The GitHub repository RohithDevarshetty/AMD_classification contains a labelled image folder "AMD_classification" with 2 categories: AMD, non age-related macular degeneration. Examples follow, each with its label.

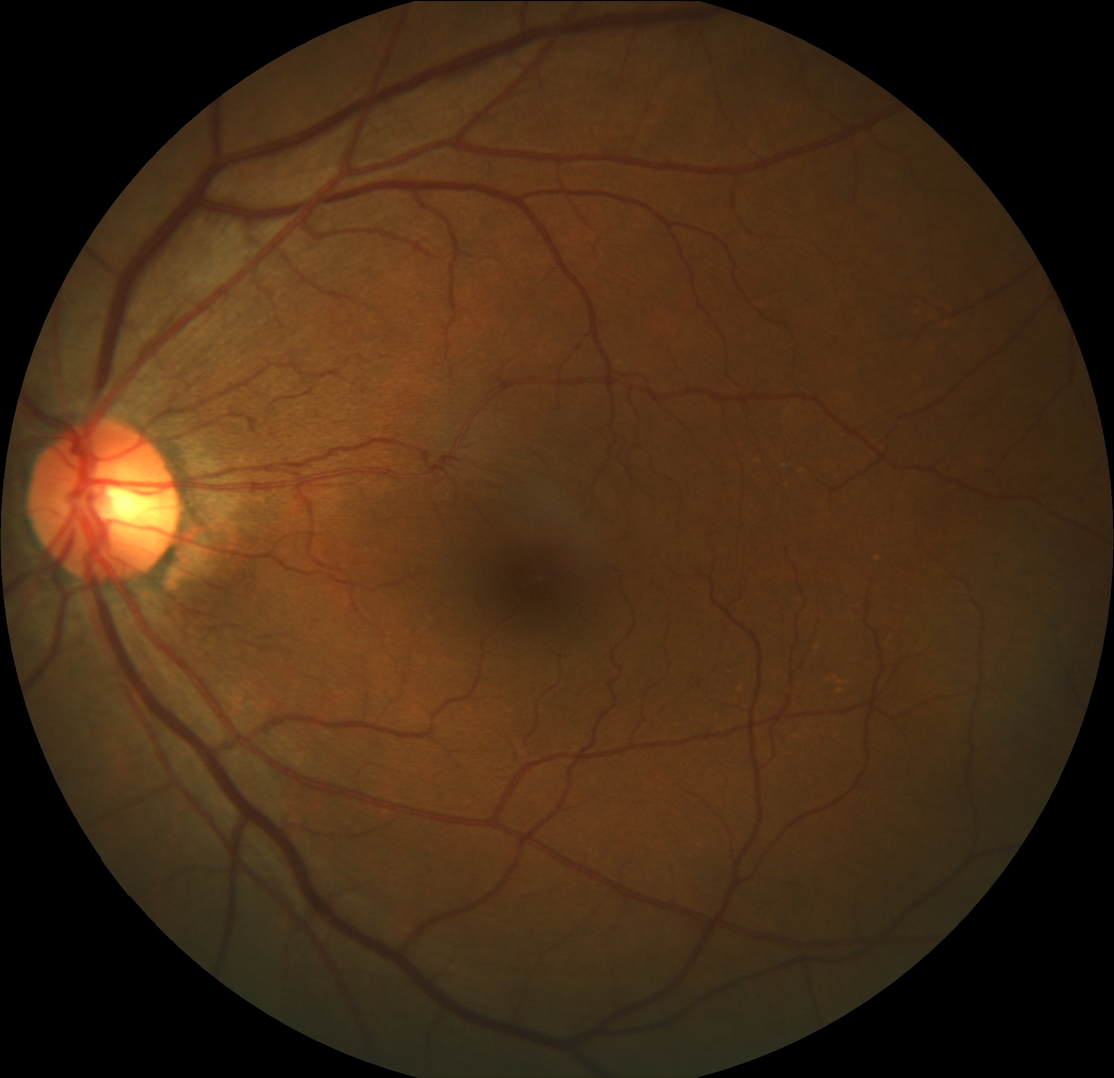
Label: non age-related macular degeneration

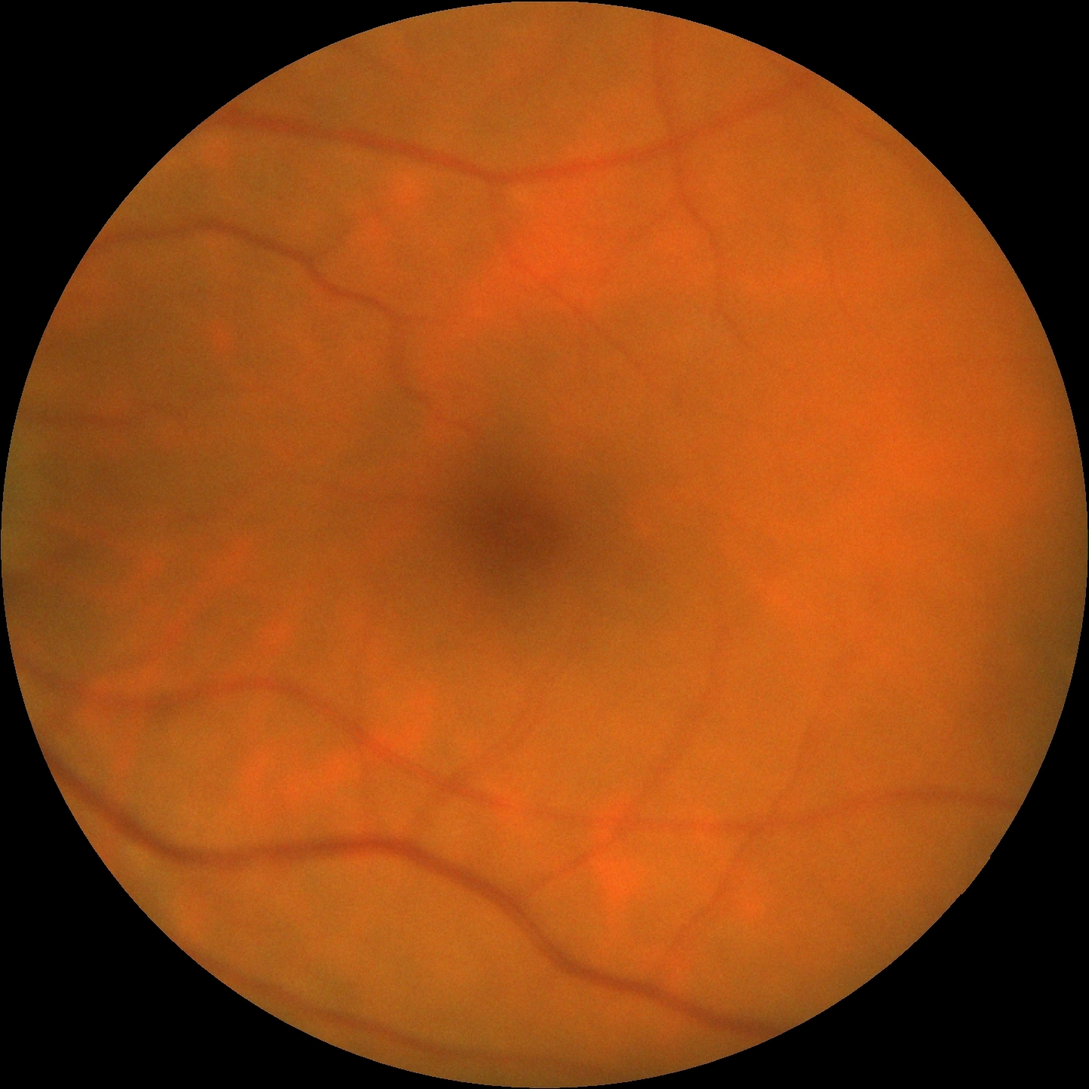
Label: non age-related macular degeneration

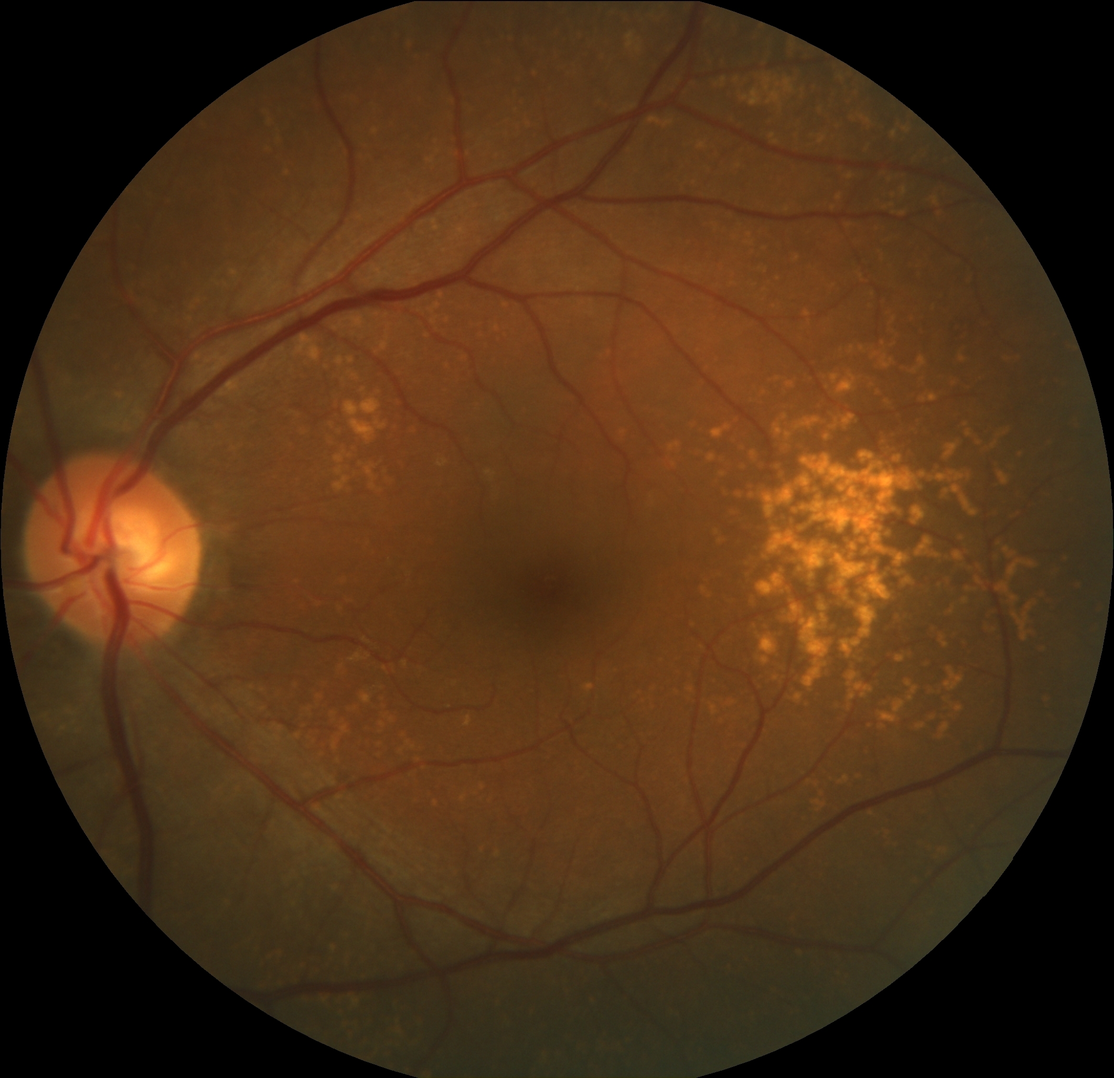
Label: AMD

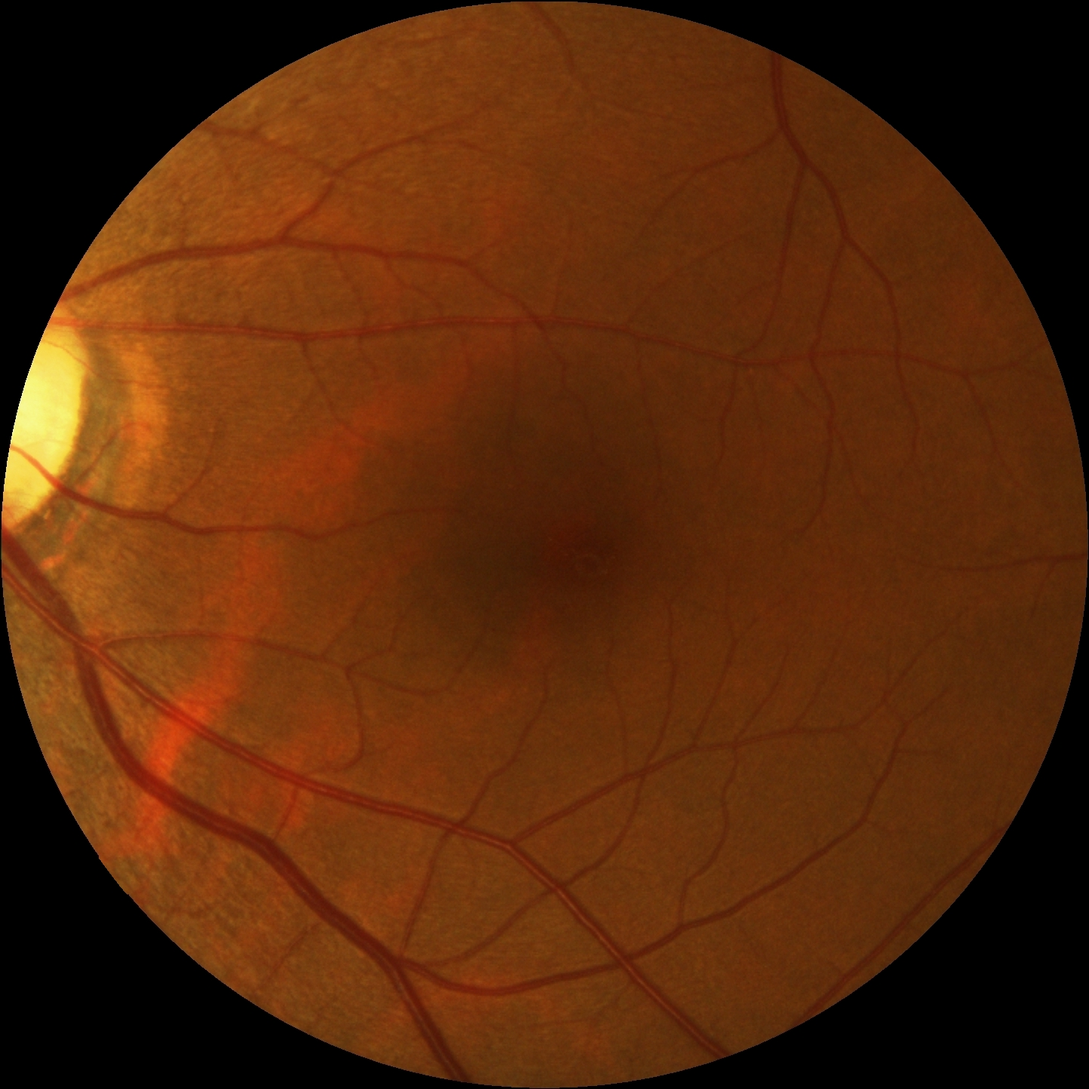
Label: non age-related macular degeneration

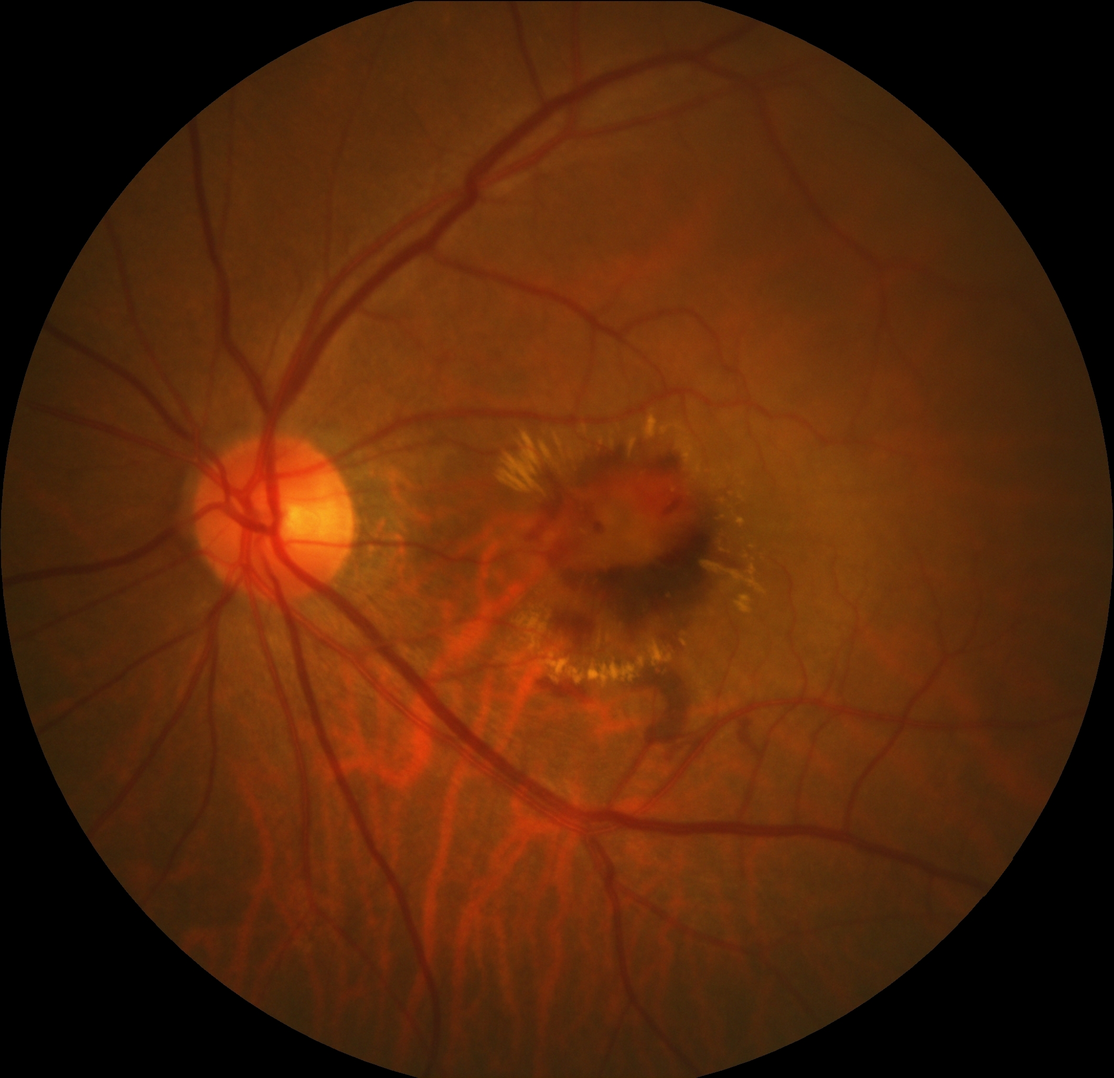
Label: AMD

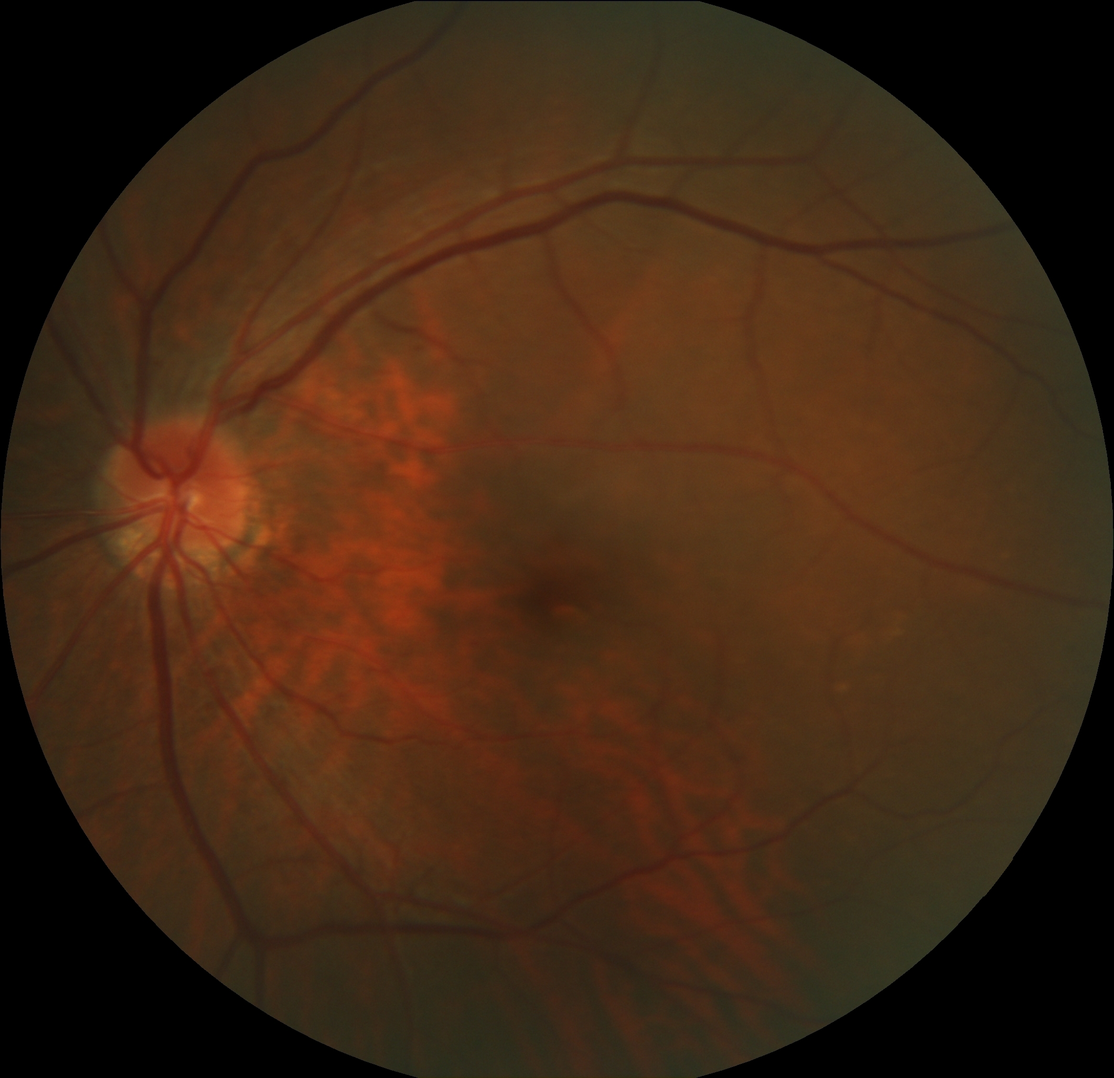
Label: non age-related macular degeneration
